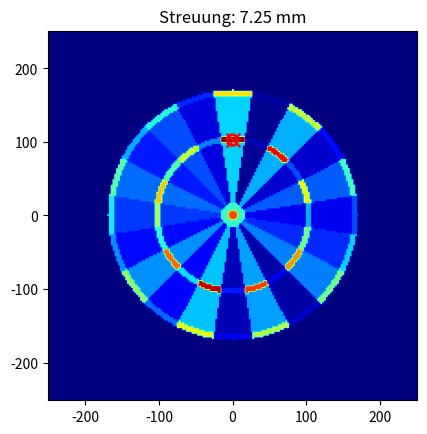

This chart was generated by the following Python code:
# -*- coding: utf-8 -*-
"""
Created on Mon Nov 10 16:53:29 2025

@author: Ludwig
"""

import numpy as np
import matplotlib.pyplot as plt
from tqdm import tqdm
import time


def shifting(array, shift_y, shift_x):
    full_array = np.zeros(np.shape(array))
    y1, y2 = max(0, shift_y), min(array.shape[0], array.shape[0]+shift_y)
    x1, x2 = max(0, shift_x), min(array.shape[1], array.shape[1]+shift_x)
    full_array[y1:y2, x1:x2] = array[y1-shift_y:y2-shift_y, x1-shift_x:x2-shift_x] 
    return(full_array)

def gaussian(x, y, sigma, x0, y0):
    A = np.exp(-(x-x0)**2/(2*sigma**2))* np.exp(-(y-y0)**2/(2*sigma**2))
    return(A/np.sum(A))

x = np.linspace(-250, 250, 201) # position in mm
dx =  x[1] - x[0]
y = np.linspace(-250, 250, 201) # position in mm
dy = y[1] -y[0]

X,Y = np.meshgrid(x,y)

r = np.sqrt((X)**2 + (Y)**2)
phi = np.arctan2(X, Y)

seg = 2*np.pi/20
rad_bull_eye = 6.35
rad_single_bull = 15.9
rad_triple = [99,107]
rad_double = [162,170]
numbers = [20,1,18,4,13,6,10,15,2,17,3,19,7,16,8,11,14,9,12,5]
bull2 = 50
bull1 = 25

numbers = numbers[10:]+numbers[:10] # rotating necessary due to np.arctan2's phase jump at (x=0, y=-1)
scoreboard = np.zeros_like(r)
for i, num in enumerate(numbers):
    if i == 0:
        j = 20    
    else:
        j = i
    ind = np.where((phi+np.pi + seg/2> i*seg)*(phi + np.pi + seg/2<= (j+1)*seg))
    scoreboard[ind]=numbers[i]
# ind = np.where((phi+np.pi+seg/2> 20*seg))    
# scoreboard[ind]=numbers[0]
factor = np.ones_like(r)
factor[np.where((r<=rad_double[1]) * (r>rad_double[0]))] = 2
factor[np.where((r<=rad_triple[1]) * (r>rad_triple[0]))] = 3
scoreboard = scoreboard * factor
scoreboard[np.where(r<= rad_single_bull)] = bull1
scoreboard[np.where(r<= rad_bull_eye)] = bull2
scoreboard[np.where(r> rad_double[1])] = 0


def score(params):
    x0, y0 = params
    shift_x_px = int(x0/dx)
    shift_y_px = int(y0/dy)
    throw = shifting(throw0, shift_y_px, shift_x_px)#gaussian(X, Y, sigma, x0, y0)
    result = throw*scoreboard
    return(np.sum(result))

sigma_list = np.linspace(1e-9,120,25)

p = 0.91
sigma = rad_single_bull / (np.sqrt(-2*np.log(1-p)))
sigma_list = [sigma]

for sigma in sigma_list:
    throw0 = gaussian(X, Y, sigma, 0, 0)
    opt = 0
    x_opt = None
    y_opt = None
    step = 0.1
    start_time = time.time()
    for k, x0 in enumerate(tqdm(x, desc="Processing")):
        for y0 in y:
            value = score([x0,y0])
            if value >= opt:
                opt = value
                x_opt = x0
                y_opt = y0
    print('Calculation Time: ' + str(round(time.time()-start_time,3)) + ' s')         
    print('Streuung: ' + str(round(sigma,2)) + ' mm')      
    print('Max Score: ' + str(round(opt,3)) + ' at x = ' + str(round(x_opt,3)) + ' and y = ' + str(round(y_opt,2)) + '\n')
    
    fig,ax = plt.subplots()
    
    extent_xy = [x[0]-0.5*dx, x[-1]+0.5*dx, y[0]-0.5*dy, y[-1]+0.5*dy]
    
    imxy = ax.imshow(scoreboard,
                        cmap='jet',
                        origin='lower',
                        aspect=1,
                        extent=extent_xy)
    
    ax.scatter(x_opt, y_opt, color='red', marker='x', s=100)
    
    theta = np.linspace(0, 2*np.pi, 50)
    circle_x = x_opt + sigma * np.cos(theta)
    circle_y = y_opt + sigma * np.sin(theta)
    
    plt.plot(circle_x, circle_y, color='red', linewidth=2)
    plt.title('Streuung: ' + str(round(sigma,2)) + ' mm')
    
    plt.show()
